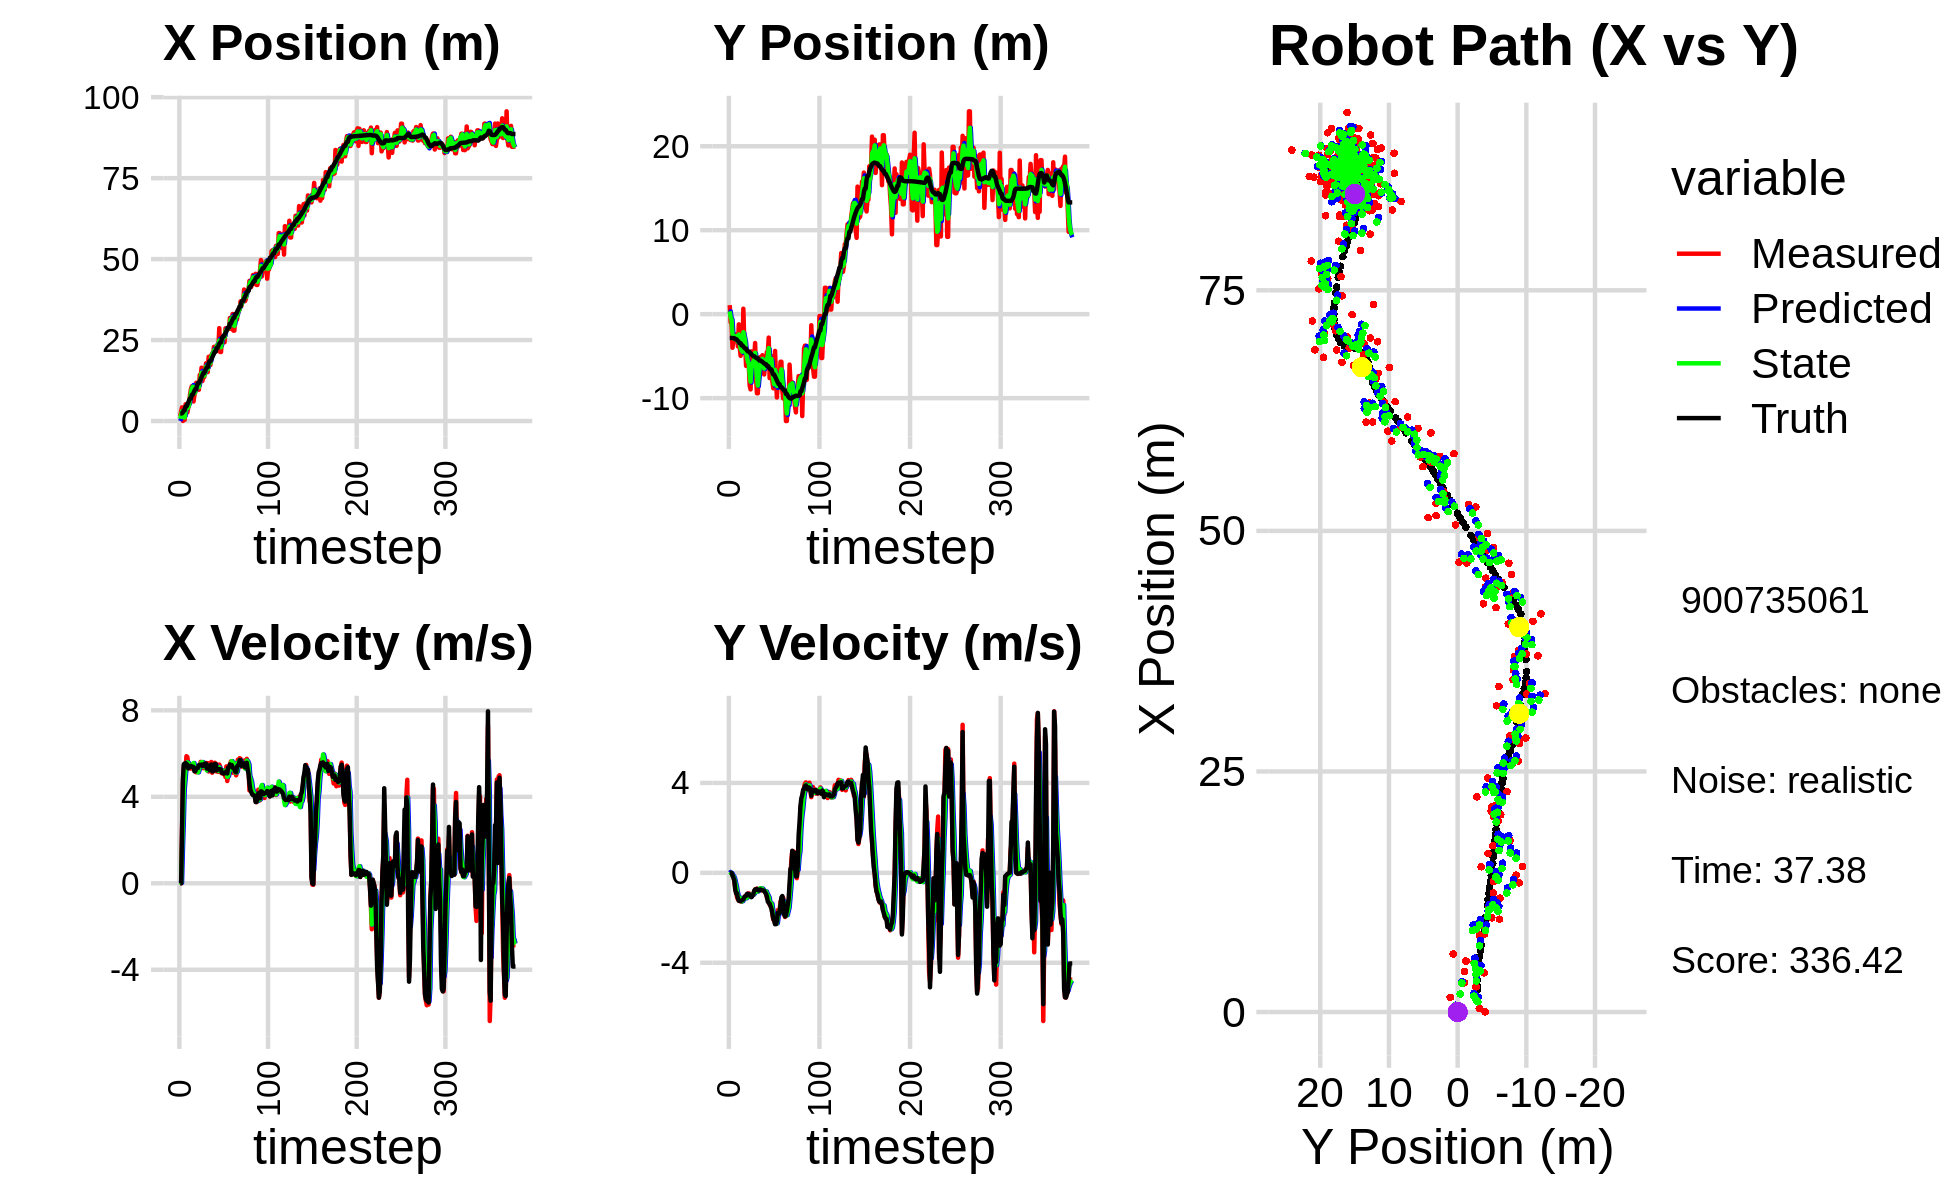

Values plotted in this chart, from the file beside it:
0.000000000000000000e+00, 0.000000000000000000e+00, 0.000000000000000000e+00, 0.000000000000000000e+00, 0.000000000000000000e+00, 0.000000000000000000e+00, 0.000000000000000000e+00, 0.000000000000000000e+00, 0.000000000000000000e+00, 0.000000000000000000e+00, 0.000000000000000000e+00, 0.000000000000000000e+00, 2.329521894420524930e+00, -2.835364102725324909e+00, 0.000000000000000000e+00, 0.000000000000000000e+00, 0.000000000000000000e+00, -1.349538360955193639e-04
1.524777174062690532e+00, 1.075630664648912438e+00, 0.000000000000000000e+00, 0.000000000000000000e+00, 0.000000000000000000e+00, 0.000000000000000000e+00, 0.000000000000000000e+00, 0.000000000000000000e+00, 6.963919683229158331e-01, 3.339897023184330016e-01, 5.262641749865916430e-02, 4.057388713872416008e-02, 2.329521894420524930e+00, -2.835364102725324909e+00, 0.000000000000000000e+00, 0.000000000000000000e+00, 0.000000000000000000e+00, -6.133428541943430901e-05
3.040552496886479883e+00, -9.804246428385297030e-01, 0.000000000000000000e+00, 0.000000000000000000e+00, 7.016546100727817370e-01, 3.380470910323054023e-01, 5.262641749865916430e-02, 4.057388713872416008e-02, 1.881590391625578285e+00, -3.817538347456561065e-01, 1.886110318407221986e-02, 7.148759592475767422e-03, 2.329521894420524930e+00, -2.835364102725324909e+00, 0.000000000000000000e+00, 0.000000000000000000e+00, 0.000000000000000000e+00, -6.133428541943430901e-05
4.226481914503289694e+00, -9.924667302939002012e-01, 2.404971708608503622e+00, -1.165946729023310639e-02, 1.883476501943985415e+00, -3.810389587864085326e-01, 1.886110318407221986e-02, 7.148759592475767422e-03, 3.014229058567765129e+00, -6.191514399476012454e-01, 1.552009542166796763e+00, -2.052875488313135599e-02, 2.390686750390633275e+00, -2.835399313151690137e+00, 2.399999999999999911e+00, -8.000000000000000167e-03, 2.400000095367431641e+00, 4.848030395805835724e-03
2.419281013643171871e-02, -3.997803338009040086e+00, 4.610456320094415084e+00, -1.193164487451896932e-01, 3.169430012784444806e+00, -6.212043154359143671e-01, 1.552009542166796763e+00, -2.052875488313135599e-02, 1.644876663266392702e+00, -2.345520494766363928e+00, 2.811320387823304401e+00, -1.160158284087017544e-01, 2.722412825046978124e+00, -2.838055499205377696e+00, 4.799000000000000377e+00, -1.029999999999999943e-01, 4.800000190734863281e+00, 2.587375603616237640e-02
3.891355990530091513e-01, -3.151878425708814824e+00, 5.424183998291305819e+00, -1.403753396807692067e-01, 1.926008702048723098e+00, -2.357122077607233912e+00, 2.811320387823304401e+00, -1.160158284087017544e-01, 1.258112480336039285e+00, -2.690337768066841662e+00, 4.324977489483227799e+00, -1.500770541498697985e-01, 3.312264203738705781e+00, -2.856217660844858397e+00, 5.503000000000000114e+00, -2.109999999999999931e-01, 5.506999969482421875e+00, 2.587375603616237640e-02
3.891355990530091513e-01, -3.151878425708814824e+00, 5.472132736558506849e+00, -3.754860558499293344e-01, 1.690610229284362109e+00, -2.705345473481828744e+00, 4.324977489483227799e+00, -1.500770541498697985e-01, 1.068262842748816999e+00, -2.936045116484192086e+00, 4.802821853637885496e+00, -2.575185789457773433e-01, 3.312264203738705781e+00, -2.856217660844858397e+00, 5.538999999999999702e+00, -3.300000000000000155e-01, 5.547999858856201172e+00, 6.851047277450561523e-02
5.178670764143398664e+00, -2.417431967121487002e+00, 5.341401759782087311e+00, -6.348781390818285519e-01, 1.548545028112605637e+00, -2.961796974378769765e+00, 4.802821853637885496e+00, -2.575185789457773433e-01, 3.218576233135268527e+00, -2.722132001913650790e+00, 5.296117042959866517e+00, -4.340638714038498325e-01, 4.483132123731564889e+00, -2.965801076729317476e+00, 5.562999999999999723e+00, -7.319999999999999840e-01, 5.611000061035156250e+00, 1.183047965168952942e-01
5.178670764143398664e+00, -2.417431967121487002e+00, 5.878832168289536142e+00, -8.709646564250039802e-01, 3.748187937431255001e+00, -2.765538389054035928e+00, 5.296117042959866517e+00, -4.340638714038498325e-01, 4.492619933507230989e+00, -2.619814564322790140e+00, 5.505210664973139600e+00, -6.254385966216073900e-01, 4.483132123731564889e+00, -2.965801076729317476e+00, 5.493999999999999773e+00, -9.130000000000000338e-01, 5.570000171661376953e+00, 1.470827758312225342e-01
2.612400531832701933e+00, -2.675783620571764665e+00, 5.844485721741341067e+00, -1.077605560499282911e+00, 5.043141000004545127e+00, -2.682358423984950946e+00, 5.505210664973139600e+00, -6.254385966216073900e-01, 3.928518860256895451e+00, -2.677128855558175591e+00, 5.592463360244749992e+00, -8.508249670365783945e-01, 5.109852552810188797e+00, -3.060907767869422980e+00, 5.493999999999999773e+00, -9.130000000000000338e-01, 5.570000171661376953e+00, 1.823320984840393066e-01
4.071370721201312826e+00, -3.835571722970295028e+00, 5.497475624052583498e+00, -1.181478900848814240e+00, 4.487765196281370272e+00, -2.762211352261833230e+00, 5.592463360244749992e+00, -8.508249670365783945e-01, 4.272204473030686955e+00, -3.286409851963385975e+00, 5.562664936913558122e+00, -1.021594799900735762e+00, 5.741360426314286336e+00, -3.179121391246638062e+00, 5.315000000000000391e+00, -1.141999999999999904e+00, 5.435999870300292969e+00, 2.116929888725280762e-01
5.299540519921785098e+00, -1.212324814809577989e+00, 5.312729711551158474e+00, -1.228866453629984479e+00, 4.828470966722043123e+00, -3.388569331953459773e+00, 5.562664936913558122e+00, -1.021594799900735762e+00, 5.046636161658760500e+00, -2.413562843183151951e+00, 5.434806161560949533e+00, -1.068995782625778102e+00, 6.358162641554039318e+00, -3.312285379774995153e+00, 5.381000000000000227e+00, -1.241000000000000103e+00, 5.521999835968017578e+00, 2.273084521293640137e-01
8.122523784789056123e+00, -3.933717296478081771e+00, 5.449975855968354210e+00, -1.261188975896965214e+00, 5.590116777814855276e+00, -2.520462421445729628e+00, 5.434806161560949533e+00, -1.068995782625778102e+00, 6.880745732485014976e+00, -3.193414712414630596e+00, 5.386003638931796900e+00, -1.184174549064357818e+00, 6.974713087343239692e+00, -3.454338357548604410e+00, 5.378999999999999559e+00, -1.247999999999999998e+00, 5.521999835968017578e+00, 2.274088859558105469e-01
9.790971040578691387e+00, -4.959139989450662256e+00, 5.305786517837461247e+00, -1.227821854922765965e+00, 7.419346096378194311e+00, -3.311832167321066223e+00, 5.386003638931796900e+00, -1.184174549064357818e+00, 8.496455387552025229e+00, -4.054926786502976555e+00, 5.462525853310165935e+00, -1.246118224311396405e+00, 6.974713087343239692e+00, -3.454338357548604410e+00, 5.429999999999999716e+00, -1.256999999999999895e+00, 5.573999881744384766e+00, 2.274088859558105469e-01
1.074233102810562634e+01, -4.486655460341610002e+00, 5.497870984892085922e+00, -1.280405958335893546e+00, 9.042707972883041734e+00, -4.179538608934116439e+00, 5.462525853310165935e+00, -1.246118224311396405e+00, 9.916781711920201303e+00, -4.324564020782004192e+00, 5.436672561580227381e+00, -1.267992245055012734e+00, 8.113846540191273604e+00, -3.718353734247231479e+00, 5.392999999999999794e+00, -1.233000000000000096e+00, 5.532000064849853516e+00, 2.288126200437545776e-01
1.074233102810562634e+01, -4.486655460341610002e+00, 5.496102474743364219e+00, -1.238875138928657194e+00, 1.046044896807822333e+01, -4.451363245287505599e+00, 5.436672561580227381e+00, -1.267992245055012734e+00, 1.058515677539132049e+01, -4.467194140362848565e+00, 5.488287050427565816e+00, -1.254686887869035372e+00, 8.113846540191273604e+00, -3.718353734247231479e+00, 5.397999999999999687e+00, -1.211000000000000076e+00, 5.532000064849853516e+00, 2.217044234275817871e-01
6.028170823897252006e+00, 6.512356533446500562e-01, 5.351041743738434775e+00, -1.158436969582447684e+00, 1.113398548043407743e+01, -4.592662829149752213e+00, 5.488287050427565816e+00, -1.254686887869035372e+00, 8.482156754183128200e+00, -2.144821491885119613e+00, 5.561234596924803597e+00, -1.106407694148048293e+00, 8.732872724429057598e+00, -3.857621119562602452e+00, 5.376999999999999780e+00, -1.181999999999999940e+00, 5.505000114440917969e+00, 2.131980955600738525e-01
7.993778109390215825e+00, -3.169992492312767141e+00, 5.315141203033862283e+00, -1.115812492922330978e+00, 9.038280213875609093e+00, -2.255462261299924442e+00, 5.561234596924803597e+00, -1.106407694148048293e+00, 8.584787227340035187e+00, -2.671374410938343491e+00, 5.352524250826031782e+00, -1.132498451333155298e+00, 9.350218534807286375e+00, -3.990937398037584849e+00, 5.179999999999999716e+00, -1.080999999999999961e+00, 5.291999816894531250e+00, 2.069260329008102417e-01
9.036934435238535457e+00, -3.677346186161017716e+00, 5.165463852798794164e+00, -1.029210510536191947e+00, 9.120039652422638810e+00, -2.784624256071658976e+00, 5.352524250826031782e+00, -1.132498451333155298e+00, 9.058298222787234621e+00, -3.196230410412125078e+00, 5.280897114796554881e+00, -1.101757832751419253e+00, 9.852944135765751454e+00, -4.096291587512694399e+00, 5.187000000000000277e+00, -1.048999999999999932e+00, 5.291999816894531250e+00, 1.966727823019027710e-01
1.183257663273402827e+01, -6.158016132089968231e+00, 5.133100028740853915e+00, -1.022762069731881773e+00, 9.586387934266889843e+00, -3.306406193687267070e+00, 5.280897114796554881e+00, -1.101757832751419253e+00, 1.058427077136209071e+01, -4.605417057746089782e+00, 5.317885145083387499e+00, -1.129566093809463823e+00, 9.852944135765751454e+00, -4.096291587512694399e+00, 5.301000000000000156e+00, -1.024999999999999911e+00, 5.399000167846679688e+00, 1.966727823019027710e-01
1.118730033950828862e+01, -5.595485376057682814e+00, 5.383761440482752292e+00, -9.731165812647590840e-01, 1.111605928587042946e+01, -4.718373667127035986e+00, 5.317885145083387499e+00, -1.129566093809463823e+00, 1.116120969009922348e+01, -5.120459406711640682e+00, 5.341912881410093128e+00, -1.073548799154603550e+00, 1.107958102209948947e+01, -4.328231738393061079e+00, 5.333000000000000185e+00, -9.399999999999999467e-01, 5.414999961853027344e+00, 1.788196116685867310e-01
9.645284175820503236e+00, -6.095322535460280022e+00, 5.192061320350786602e+00, -9.145936344432178400e-01, 1.169540097824023306e+01, -5.227814286627101126e+00, 5.341912881410093128e+00, -1.073548799154603550e+00, 1.081774057516581777e+01, -5.621980602393850113e+00, 5.131934497591852384e+00, -1.016877268117644784e+00, 1.169667124762187704e+01, -4.436601922811700405e+00, 5.333999999999999631e+00, -9.340000000000000524e-01, 5.414999961853027344e+00, 1.743635237216949463e-01
9.645284175820503236e+00, -6.095322535460280022e+00, 5.330686813663195522e+00, -9.170922679981771131e-01, 1.133093402492500346e+01, -5.723668329205614747e+00, 5.131934497591852384e+00, -1.016877268117644784e+00, 1.045422685197226187e+01, -5.892915630129278881e+00, 5.256272815432843970e+00, -9.772948467487715396e-01, 1.169667124762187704e+01, -4.436601922811700405e+00, 5.464999999999999858e+00, -9.459999999999999520e-01, 5.447000026702880859e+00, 1.703723520040512085e-01
1.422819721692560258e+01, -8.518875525286366823e+00, 5.314153821342090467e+00, -9.246652038746896451e-01, 1.097985413351554662e+01, -5.990645114804156179e+00, 5.256272815432843970e+00, -9.772948467487715396e-01, 1.235895529267139459e+01, -7.146300410881318399e+00, 5.480610175945104245e+00, -1.008730432114809172e+00, 1.232085108739832968e+01, -4.543985770147429548e+00, 5.482999999999999652e+00, -1.000999999999999890e+00, 5.573999881744384766e+00, 1.722756624221801758e-01
1.343284574138306731e+01, -8.957439587427419525e+00, 5.616169949880714718e+00, -1.068982778762759711e+00, 1.290701631026590590e+01, -7.247173454092799005e+00, 5.480610175945104245e+00, -1.008730432114809172e+00, 1.321374902314755850e+01, -8.039729997187293975e+00, 5.519533862978561523e+00, -1.073609903519381792e+00, 1.294154429473039158e+01, -4.654674695073848234e+00, 5.474999999999999645e+00, -1.044000000000000039e+00, 5.573999881744384766e+00, 1.880902498960494995e-01
1.647040343285098274e+01, -4.427616165066116771e+00, 5.391208706049670063e+00, -1.026163615936402485e+00, 1.376570240944541546e+01, -8.147090987539232998e+00, 5.519533862978561523e+00, -1.073609903519381792e+00, 1.490956313095126262e+01, -6.443021156965338392e+00, 5.598589520418864929e+00, -9.684232126517191563e-01, 1.357215762123904845e+01, -4.776617930779312182e+00, 5.490000000000000213e+00, -1.076999999999999957e+00, 5.594999790191650391e+00, 1.880902498960494995e-01
1.236520814893398956e+01, -5.200564132726824162e+00, 5.405054562032706400e+00, -1.012120041584099628e+00, 1.546942208299314991e+01, -6.539863478230510729e+00, 5.598589520418864929e+00, -9.684232126517191563e-01, 1.371605867721087968e+01, -5.922282606820822970e+00, 5.606546544275390787e+00, -9.605701746630471716e-01, 1.418894457801087938e+01, -4.897838162241077598e+00, 5.424999999999999822e+00, -1.012000000000000011e+00, 5.518000125885009766e+00, 1.851106435060501099e-01
1.354909849177767001e+01, -5.224664317317645690e+00, 5.323472363009112307e+00, -9.968434189856351102e-01, 1.427671333163841894e+01, -6.018339624287127876e+00, 5.606546544275390787e+00, -9.605701746630471716e-01, 1.402152612184883296e+01, -5.655143486048268109e+00, 5.390541316724547727e+00, -9.604635655126168015e-01, 1.481474566468953746e+01, -5.010420129609038042e+00, 5.437000000000000277e+00, -9.439999999999999503e-01, 5.518000125885009766e+00, 1.851106435060501099e-01
1.354909849177767001e+01, -5.224664317317645690e+00, 5.557746514479897648e+00, -8.801028629789003910e-01, 1.456058025352128737e+01, -5.751189842599529811e+00, 5.390541316724547727e+00, -9.604635655126168015e-01, 1.402270318715305031e+01, -5.506151253241136523e+00, 5.483482679445513597e+00, -9.108104256312169467e-01, 1.481474566468953746e+01, -5.010420129609038042e+00, 5.519999999999999574e+00, -7.900000000000000355e-01, 5.577000141143798828e+00, 1.570519506931304932e-01
1.509770280091227512e+01, -3.433449433719677923e+00, 5.459843220665965724e+00, -7.342963110029502305e-01, 1.457105145509760113e+01, -5.597232295804258406e+00, 5.483482679445513597e+00, -9.108104256312169467e-01, 1.478256300010770374e+01, -4.601509412877719640e+00, 5.499345936805407398e+00, -7.792104727155431121e-01, 1.545139765758400330e+01, -5.106549785216040860e+00, 5.527000000000000135e+00, -7.429999999999999938e-01, 5.577000141143798828e+00, 1.336881816387176514e-01
1.782324755184101761e+01, -7.643369720428532688e+00, 5.567685094039285687e+00, -7.273961254157100820e-01, 1.533249759378824528e+01, -4.679430460149274218e+00, 5.499345936805407398e+00, -7.792104727155431121e-01, 1.678894010047618934e+01, -6.045343573067069265e+00, 5.465189339163428528e+00, -8.187513270076245409e-01, 1.608715510348303113e+01, -5.191085145620598418e+00, 5.540000000000000036e+00, -7.219999999999999751e-01, 5.586999893188476562e+00, 1.299102753400802612e-01
1.510740959636473413e+01, -9.419812963169274411e+00, 5.265788260766779416e+00, -6.991536632397790108e-01, 1.733545903439253166e+01, -6.127218705767831786e+00, 5.465189339163428528e+00, -8.187513270076245409e-01, 1.653278886514209134e+01, -7.636355025155345366e+00, 5.218558224943588009e+00, -8.332528868409702083e-01, 1.660383868201152779e+01, -5.258530901075285868e+00, 5.304000000000000270e+00, -7.169999999999999707e-01, 5.352000236511230469e+00, 1.320007890462875366e-01
1.510740959636473413e+01, -9.419812963169274411e+00, 5.558221995291988016e+00, -7.379809207410931160e-01, 1.705464468763645058e+01, -7.719680313839442753e+00, 5.218558224943588009e+00, -8.332528868409702083e-01, 1.599089445177263080e+01, -8.501226058907311867e+00, 5.399302352678638783e+00, -8.247889556671172961e-01, 1.660383868201152779e+01, -5.258530901075285868e+00, 5.450999999999999623e+00, -7.660000000000000142e-01, 5.505000114440917969e+00, 1.320007890462875366e-01
1.983954179261845496e+01, -5.918184773406347965e+00, 5.170849114766696175e+00, -7.502955655785403799e-01, 1.653082468704049290e+01, -8.583704954474024262e+00, 5.399302352678638783e+00, -8.247889556671172961e-01, 1.778290685735909094e+01, -7.358188662735985375e+00, 5.439495638001548450e+00, -7.314662295670806280e-01, 1.784133028996636483e+01, -5.432661102642102335e+00, 5.389999999999999680e+00, -7.850000000000000311e-01, 5.447000026702880859e+00, 1.440953761339187622e-01
1.729161238695158431e+01, -5.129629866429736396e+00, 5.321186045238699869e+00, -7.586857531000086308e-01, 1.832685642115924551e+01, -7.431335285692693304e+00, 5.439495638001548450e+00, -7.314662295670806280e-01, 1.766018093779603859e+01, -6.371299478635170210e+00, 5.409325064455220655e+00, -6.942288146502778590e-01, 1.846082758925507505e+01, -5.521593378302809718e+00, 5.241999999999999993e+00, -7.479999999999999982e-01, 5.295000076293945312e+00, 1.416237950325012207e-01
1.729161238695158431e+01, -5.129629866429736396e+00, 5.194467783515190007e+00, -7.406184765549141957e-01, 1.820111344424156030e+01, -6.440722360100197719e+00, 5.409325064455220655e+00, -6.942288146502778590e-01, 1.795284872779514984e+01, -5.839288418996562591e+00, 5.235965440502569734e+00, -6.880064763711039033e-01, 1.846082758925507505e+01, -5.521593378302809718e+00, 5.243999999999999773e+00, -7.369999999999999885e-01, 5.295000076293945312e+00, 1.416237950325012207e-01
2.030830848208501394e+01, -5.238020704784989157e+00, 5.611514239571641305e+00, -7.766160614354480352e-01, 1.847644527184540664e+01, -5.908089066633673170e+00, 5.235965440502569734e+00, -6.880064763711039033e-01, 1.975104615879584458e+01, -5.601423438748814654e+00, 5.372899374926666916e+00, -7.156701725208207687e-01, 1.896691584563529531e+01, -5.592648075645488603e+00, 5.496000000000000441e+00, -7.620000000000000107e-01, 5.548999786376953125e+00, 1.375232934951782227e-01
2.087977421258046817e+01, -4.887456403612905120e+00, 5.113811785718304748e+00, -7.253644781696579891e-01, 2.028833609628851065e+01, -5.672990456000897019e+00, 5.372899374926666916e+00, -7.156701725208207687e-01, 2.056643774001029357e+01, -5.312183796005643721e+00, 5.247916521906889287e+00, -7.033303553040788358e-01, 1.959835696215977308e+01, -5.680271433145132498e+00, 5.179000000000000270e+00, -7.650000000000000133e-01, 5.235000133514404297e+00, 1.409042179584503174e-01
2.049918469805034249e+01, -6.273030267746782407e+00, 5.366483040872126686e+00, -8.082012551886746943e-01, 2.109122939220098303e+01, -5.382516831536051427e+00, 5.247916521906889287e+00, -7.033303553040788358e-01, 2.075875091837691144e+01, -5.794963066218258518e+00, 5.303067176426239371e+00, -7.729064869486232947e-01, 2.021020960820500179e+01, -5.769749210315434418e+00, 5.176999999999999602e+00, -7.810000000000000275e-01, 5.235000133514404297e+00, 1.494783163070678711e-01
2.289685249313032855e+01, -7.182199405114230828e+00, 5.250333212666367544e+00, -7.870719903479460600e-01, 2.128905763601953538e+01, -5.872253714913120426e+00, 5.303067176426239371e+00, -7.729064869486232947e-01, 2.179757954216758264e+01, -6.474683924094381204e+00, 5.331121128283189847e+00, -8.079282402766126969e-01, 2.081304812434340690e+01, -5.860792444853581529e+00, 5.336999999999999744e+00, -8.010000000000000453e-01, 5.396999835968017578e+00, 1.488009095191955566e-01
2.145565620059518963e+01, -5.558074996817965463e+00, 5.574785037014921230e+00, -8.747698050417466176e-01, 2.233069165499590270e+01, -6.555476748122042174e+00, 5.331121128283189847e+00, -8.079282402766126969e-01, 2.186547694921142693e+01, -6.097719854767254866e+00, 5.439503412576536689e+00, -8.180131162446768744e-01, 2.144312930114114479e+01, -5.956014202010697645e+00, 5.520999999999999908e+00, -8.649999999999999911e-01, 5.589000225067138672e+00, 1.556462496519088745e-01
2.145565620059518963e+01, -5.558074996817965463e+00, 5.537244292352148101e+00, -8.688790828575310154e-01, 2.240942729046907900e+01, -6.179521166391722886e+00, 5.439503412576536689e+00, -8.180131162446768744e-01, 2.209005269834887741e+01, -5.894837055433324480e+00, 5.468070184165096492e+00, -8.288658065229081995e-01, 2.144312930114114479e+01, -5.956014202010697645e+00, 5.511000000000000121e+00, -9.300000000000000488e-01, 5.589000225067138672e+00, 1.556462496519088745e-01
2.330512964705619083e+01, -4.505464123453502445e+00, 5.170556700721251175e+00, -1.108281793708286278e+00, 2.263685971676538600e+01, -5.977723636085615411e+00, 5.468070184165096492e+00, -8.288658065229081995e-01, 2.294220431927823967e+01, -5.306077507973075313e+00, 5.333839164028384872e+00, -9.300857057372904357e-01, 2.257616114602903679e+01, -6.160075948502475640e+00, 5.219999999999999751e+00, -1.054999999999999938e+00, 5.326000213623046875e+00, 2.111497968435287476e-01
2.330512964705619083e+01, -4.505464123453502445e+00, 5.298647307959928554e+00, -1.135737345627456429e+00, 2.347558823568107655e+01, -5.399086078546804224e+00, 5.333839164028384872e+00, -9.300857057372904357e-01, 2.344146777769745782e+01, -4.992384827049978213e+00, 5.313108604450897943e+00, -1.008882119613496942e+00, 2.257616114602903679e+01, -6.160075948502475640e+00, 5.277000000000000135e+00, -1.278000000000000025e+00, 5.428999900817871094e+00, 2.111497968435287476e-01
2.236223173182327528e+01, -2.787840173583693737e+00, 5.155791060631440992e+00, -1.291140638105084504e+00, 2.397277863814254673e+01, -5.093273039011328329e+00, 5.313108604450897943e+00, -1.008882119613496942e+00, 2.288030757614990307e+01, -4.038241192907806365e+00, 5.193455359633504465e+00, -1.093217363296026257e+00, 2.319574236846792914e+01, -6.303395793793444390e+00, 5.264000000000000234e+00, -1.330999999999999961e+00, 5.428999900817871094e+00, 2.453789263963699341e-01
2.868820643427779160e+01, -7.614175126751143274e+00, 5.493093780460254649e+00, -1.417338392075564002e+00, 2.339965311211325272e+01, -4.147562929237409435e+00, 5.193455359633504465e+00, -1.093217363296026257e+00, 2.484559204827516865e+01, -5.748519558852046352e+00, 5.362167688016506339e+00, -1.322578234042165679e+00, 2.380110621465227538e+01, -6.457301185981081382e+00, 5.277000000000000135e+00, -1.368999999999999995e+00, 5.452000141143798828e+00, 2.525143027305603027e-01
2.132026243216472139e+01, -4.984374807709176736e+00, 5.395324822981609536e+00, -1.462385640127495723e+00, 2.538180881707681991e+01, -5.880777382256263230e+00, 5.362167688016506339e+00, -1.322578234042165679e+00, 2.286050692360810999e+01, -5.471236591709815578e+00, 5.247326153895381928e+00, -1.369731807012930291e+00, 2.429966425866335555e+01, -6.587817237866558706e+00, 5.280000000000000249e+00, -1.481999999999999984e+00, 5.484000205993652344e+00, 2.646872699260711670e-01
2.132026243216472139e+01, -4.984374807709176736e+00, 5.120249817255890790e+00, -1.387827434360567214e+00, 2.338523953899764862e+01, -5.608209772411108851e+00, 5.247326153895381928e+00, -1.369731807012930291e+00, 2.279381159419893166e+01, -5.321661748917684953e+00, 5.197377026824701929e+00, -1.364897768631870179e+00, 2.429966425866335555e+01, -6.587817237866558706e+00, 5.248000000000000220e+00, -1.592000000000000082e+00, 5.484000205993652344e+00, 2.646872699260711670e-01
2.582850483068570213e+01, -7.971609996622911254e+00, 5.079888020581187824e+00, -1.813828623243416205e+00, 2.331354929688140132e+01, -5.458151525780872149e+00, 5.197377026824701929e+00, -1.364897768631870179e+00, 2.480270044891168624e+01, -6.624458705568645911e+00, 5.230106317533698146e+00, -1.634325039781228561e+00, 2.549108576772750112e+01, -6.956208990701539641e+00, 5.110999999999999766e+00, -1.796000000000000041e+00, 5.416999816894531250e+00, 3.429511189460754395e-01
2.608205170276943363e+01, -8.822073028211811163e+00, 5.142627326909664731e+00, -2.076415232759234009e+00, 2.532571108066505516e+01, -6.787891209546768501e+00, 5.230106317533698146e+00, -1.634325039781228561e+00, 2.560718100677802411e+01, -7.732773398208221849e+00, 5.182008284743984561e+00, -1.889091933967463888e+00, 2.608754038794275232e+01, -7.180301950046672488e+00, 5.113000000000000433e+00, -2.024999999999999911e+00, 5.499000072479248047e+00, 3.837482333183288574e-01
2.608205170276943363e+01, -8.822073028211811163e+00, 5.165809110812201510e+00, -2.085775236150085643e+00, 2.612538183525242275e+01, -7.921682591604968238e+00, 5.182008284743984561e+00, -1.889091933967463888e+00, 2.609381393360519397e+01, -8.340212222777601880e+00, 5.171048755083034187e+00, -2.002723809514963982e+00, 2.608754038794275232e+01, -7.180301950046672488e+00, 5.072000000000000064e+00, -2.124000000000000110e+00, 5.499000072479248047e+00, 3.837482333183288574e-01
2.432497239138427503e+01, -4.375293538776302782e+00, 5.034632333217268219e+00, -2.229016314746295802e+00, 2.661091880911349605e+01, -8.540484603729098012e+00, 5.171048755083034187e+00, -2.002723809514963982e+00, 2.587702948529141267e+01, -6.629243447833589542e+00, 5.148474729219733703e+00, -2.020671714983148792e+00, 2.667234683043882981e+01, -7.426903056042641005e+00, 5.084999999999999964e+00, -2.286000000000000032e+00, 5.576000213623046875e+00, 4.167973399162292480e-01
2.863344883964668597e+01, -7.541921326110048618e+00, 4.917405162500198657e+00, -2.226550676369438264e+00, 2.639187695821338764e+01, -6.831310619331904199e+00, 5.148474729219733703e+00, -2.020671714983148792e+00, 2.762837888621336901e+01, -7.162677539906298740e+00, 5.119406700968690771e+00, -2.134530978612306118e+00, 2.715791392317455788e+01, -7.644829558163508842e+00, 5.126000000000000334e+00, -2.281000000000000139e+00, 5.611000061035156250e+00, 4.251714646816253662e-01
2.847635495679761064e+01, -9.920141027863209615e+00, 5.406393590760038670e+00, -2.247650676848896190e+00, 2.814031955631023862e+01, -7.376130637767529308e+00, 5.119406700968690771e+00, -2.134530978612306118e+00, 2.816545600273884631e+01, -8.548794584453135670e+00, 5.234699365553408867e+00, -2.243474945420676825e+00, 2.774311327910269398e+01, -7.904539869516439055e+00, 5.179999999999999716e+00, -2.156000000000000139e+00, 5.611000061035156250e+00, 3.940007388591766357e-01
2.826109538982878533e+01, -8.270433636057559212e+00, 4.729510722673927248e+00, -1.655853523588093346e+00, 2.868892593929418666e+01, -8.773142078995203264e+00, 5.234699365553408867e+00, -2.243474945420676825e+00, 2.828907131345573944e+01, -8.529341845401019029e+00, 4.919951571194961737e+00, -1.951869896905175983e+00, 2.832813620564517976e+01, -8.129430101094996530e+00, 5.080000000000000071e+00, -1.780999999999999917e+00, 5.382999897003173828e+00, 3.367736637592315674e-01
2.845955690741278232e+01, -8.100651772039954679e+00, 4.997970553370435276e+00, -1.714918511490821862e+00, 2.878106647057523659e+01, -8.724528835091536649e+00, 4.919951571194961737e+00, -1.951869896905175983e+00, 2.863962167177276896e+01, -8.432543145070953372e+00, 4.959560141821802937e+00, -1.825351050656466967e+00, 2.892819094690444715e+01, -8.334934996278427377e+00, 5.354000000000000092e+00, -1.836999999999999966e+00, 5.660999774932861328e+00, 3.305352032184600830e-01
2.845955690741278232e+01, -8.100651772039954679e+00, 5.400890181093245701e+00, -1.665979799155193231e+00, 2.913557768595494935e+01, -8.615078250136599891e+00, 4.959560141821802937e+00, -1.825351050656466967e+00, 2.887633529727192894e+01, -8.375004626936863872e+00, 5.185535299030045842e+00, -1.738012270449687646e+00, 2.892819094690444715e+01, -8.334934996278427377e+00, 5.376999999999999780e+00, -1.770000000000000018e+00, 5.660999774932861328e+00, 2.992036640644073486e-01
3.182369720922968881e+01, -5.661034152646095663e+00, 5.482678349146986818e+00, -1.275100476096741486e+00, 2.939488882717493468e+01, -8.548805853981832570e+00, 5.185535299030045842e+00, -1.738012270449687646e+00, 3.022594194632293352e+01, -7.210550875467928833e+00, 5.247771003701727111e+00, -1.454705317801892273e+00, 3.007011008233425997e+01, -8.680493162882699565e+00, 5.500000000000000000e+00, -1.415999999999999925e+00, 5.678999900817871094e+00, 2.285068482160568237e-01
3.182369720922968881e+01, -5.661034152646095663e+00, 5.633648974811449328e+00, -1.310211548532958625e+00, 3.075071904669310641e+01, -7.356021407248118038e+00, 5.247771003701727111e+00, -1.454705317801892273e+00, 3.145432480951586385e+01, -6.573101852267985379e+00, 5.532662090852596748e+00, -1.348710258703682108e+00, 3.007011008233425997e+01, -8.680493162882699565e+00, 5.456999999999999851e+00, -1.094000000000000083e+00, 5.565999984741210938e+00, 2.285068482160568237e-01
2.837887310963002463e+01, -9.121748791021108360e+00, 5.589171339211030265e+00, -1.066425989982806133e+00, 3.200759101860112565e+01, -6.707972878138353856e+00, 5.532662090852596748e+00, -1.348710258703682108e+00, 3.059844450761583445e+01, -7.812494501570061090e+00, 5.649469546144413101e+00, -1.266298577965503602e+00, 3.069626021395554361e+01, -8.813295172440911429e+00, 5.469000000000000306e+00, -1.032000000000000028e+00, 5.565999984741210938e+00, 1.885360479354858398e-01
3.304658782478923484e+01, -1.003768031399140170e+01, 5.115647985161380085e+00, -1.111472937057012222e+00, 3.116339146223027612e+01, -7.939124359366611650e+00, 5.649469546144413101e+00, -1.266298577965503602e+00, 3.207795832322815954e+01, -8.901366280461006752e+00, 5.429198259303801066e+00, -1.238160202673333821e+00, 3.132103228582820265e+01, -8.932411001851049193e+00, 5.357999999999999652e+00, -1.264999999999999902e+00, 5.506000041961669922e+00, 2.139441221952438354e-01
... 319 more rows
